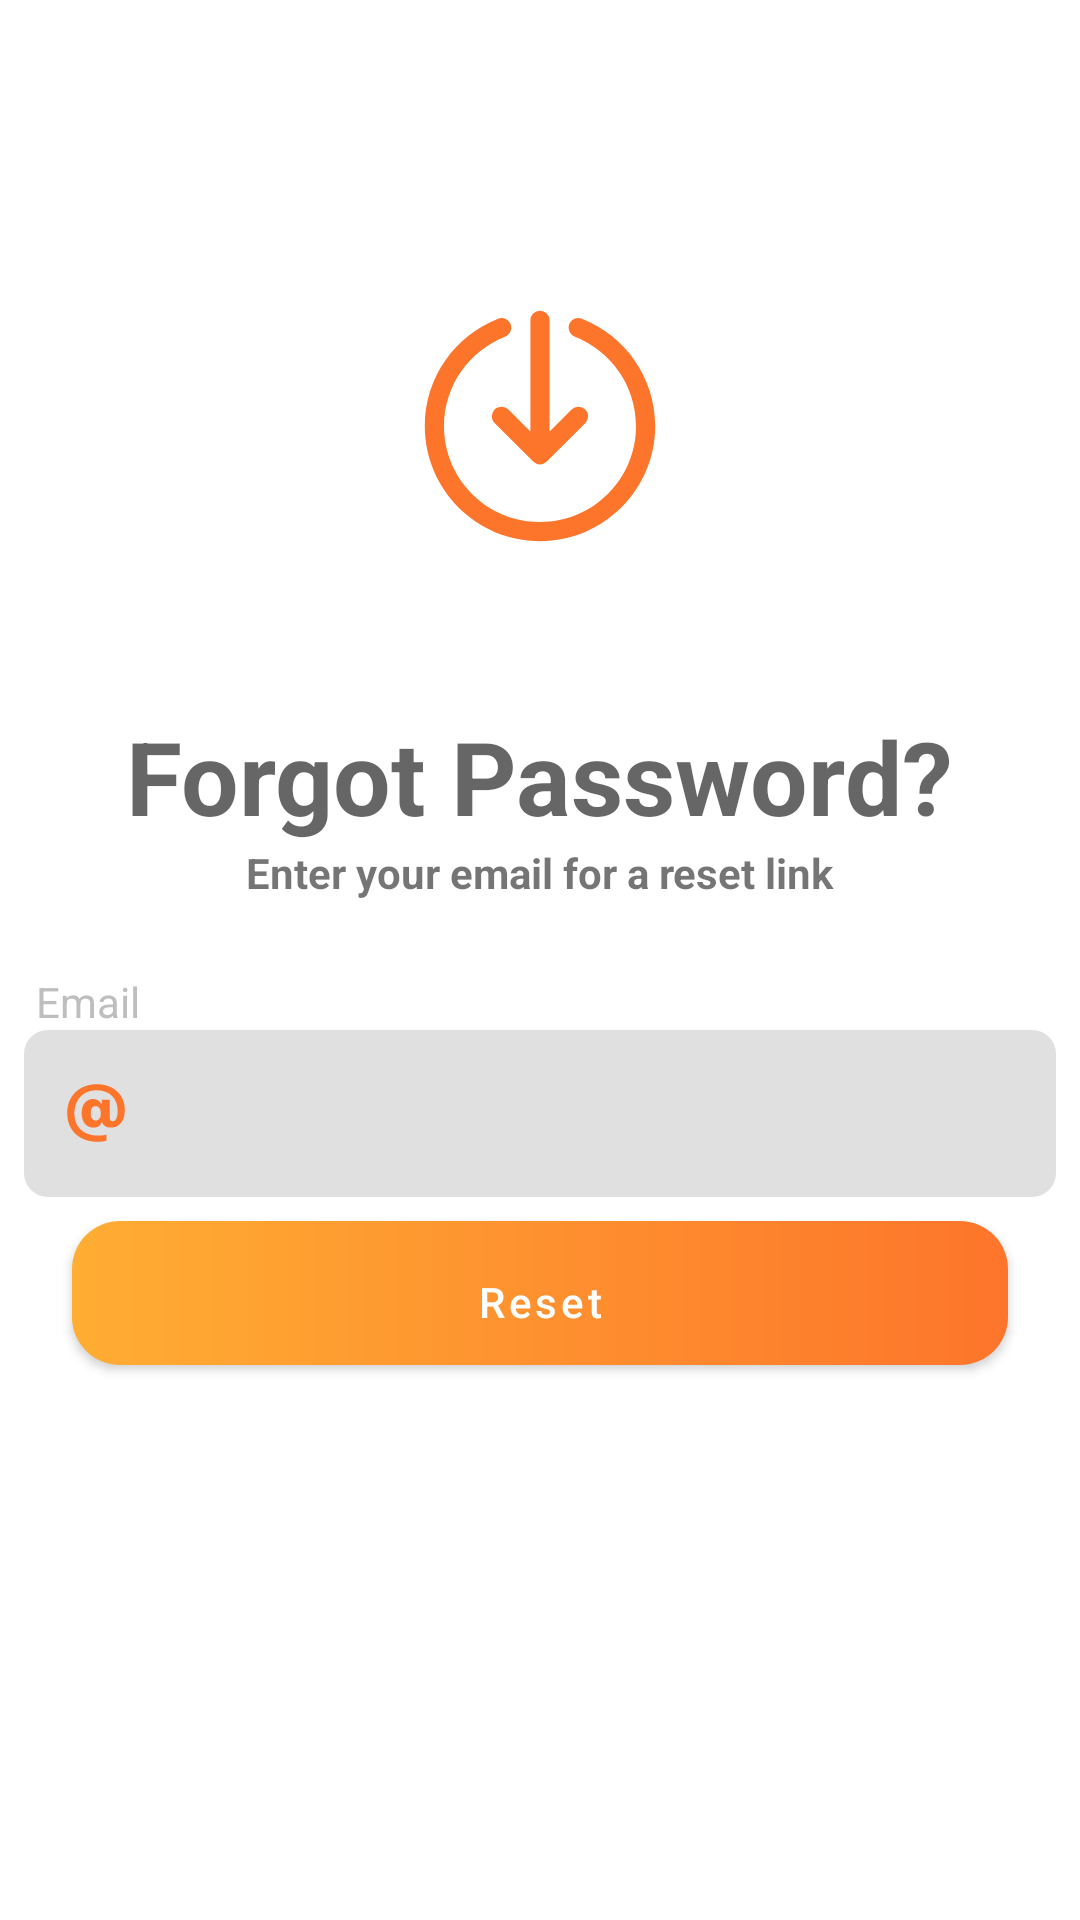

Layout XML and referenced resources for this Android screen:
<!-- AndroidManifest.xml: application theme Theme.Driven -->
<!-- res/layout/activity_forgot_password.xml -->
<?xml version="1.0" encoding="utf-8"?>
<androidx.core.widget.NestedScrollView
    xmlns:android="http://schemas.android.com/apk/res/android"
    xmlns:app="http://schemas.android.com/apk/res-auto"
    xmlns:tools="http://schemas.android.com/tools"
    android:layout_width="match_parent"
    android:layout_height="match_parent"
    tools:context=".signin.ForgotPasswordActivity"
    android:fillViewport="true">

    <androidx.appcompat.widget.LinearLayoutCompat
        android:layout_width="match_parent"
        android:layout_height="match_parent"
        android:orientation="vertical"
        >

        <androidx.appcompat.widget.Toolbar
            android:layout_width="match_parent"
            android:layout_height="wrap_content"
            android:layout_marginBottom="8dp"
            app:navigationIcon="@drawable/ic_round_arrow_back_24" />

        <ImageView
            android:layout_width="match_parent"
            android:layout_height="wrap_content"
            android:layout_gravity="center_horizontal"
            android:contentDescription="@string/app_name"
            android:minHeight="156dp"
            android:scaleType="center"
            app:tint="@color/primaryColor"
            app:srcCompat="@drawable/ic_signin" />

        <com.google.android.material.textview.MaterialTextView
            android:layout_width="wrap_content"
            android:layout_height="wrap_content"
            android:layout_marginTop="16dp"
            android:layout_gravity="center_horizontal"
            android:text="@string/forgot_password"
            android:textAppearance="@style/TextAppearance.AppCompat.Display1"
            android:textStyle="bold" />

        <com.google.android.material.textview.MaterialTextView
            android:layout_width="wrap_content"
            android:layout_height="wrap_content"
            android:layout_marginBottom="24dp"
            android:layout_gravity="center_horizontal"
            android:text="@string/enter_your_email_for_a_reset_link"
            android:textAppearance="@style/TextAppearance.AppCompat.Small"
            android:textStyle="bold" />

        <com.google.android.material.textview.MaterialTextView
            android:layout_width="match_parent"
            android:layout_height="wrap_content"
            android:layout_marginStart="12dp"
            android:layout_marginEnd="12dp"
            android:text="@string/email"
            android:textColor="?android:textColorSecondaryInverseNoDisable"/>

        <com.google.android.material.textfield.TextInputLayout
            android:layout_width="match_parent"
            android:layout_height="wrap_content"
            android:layout_marginStart="8dp"
            android:layout_marginEnd="8dp"
            android:layout_marginBottom="8dp"
            android:hint="@string/email"
            app:boxBackgroundMode="filled"
            app:boxCornerRadiusBottomEnd="8dp"
            app:boxCornerRadiusBottomStart="8dp"
            app:boxCornerRadiusTopEnd="8dp"
            app:boxCornerRadiusTopStart="8dp"
            app:boxStrokeWidth="0dp"
            app:counterEnabled="false"
            app:endIconMode="clear_text"
            app:hintAnimationEnabled="true"
            app:hintEnabled="false"
            app:hintTextAppearance="@style/TextAppearance.MaterialComponents.Overline"
            app:startIconCheckable="false"
            app:startIconDrawable="@drawable/ic_email"
            app:startIconTint="@color/primaryColor">

            <com.google.android.material.textfield.TextInputEditText
                android:id="@+id/emailEditText"
                android:layout_width="match_parent"
                android:layout_height="wrap_content"
                android:inputType="textEmailAddress"/>
        </com.google.android.material.textfield.TextInputLayout>

        <com.google.android.material.button.MaterialButton
            android:id="@+id/loginButton"
            android:layout_width="match_parent"
            android:layout_height="wrap_content"
            android:layout_marginStart="24dp"
            android:layout_marginEnd="24dp"
            android:layout_marginBottom="8dp"
            android:background="@drawable/button_background"
            android:elevation="0dp"
            android:insetTop="8dp"
            android:insetBottom="2dp"
            android:text="@string/reset"
            android:textAllCaps="false"
            app:backgroundTint="@null"
            app:cornerRadius="16dp"
            app:rippleColor="@color/white" />

    </androidx.appcompat.widget.LinearLayoutCompat>

</androidx.core.widget.NestedScrollView>
<!-- resources referenced by this layout -->
<resources>
  <color name="primaryColor">#FD752B</color>
  <color name="white">#FFFFFFFF</color>
  <!-- drawable button_background (drawable) -->
  <?xml version="1.0" encoding="utf-8"?>
  <shape xmlns:android="http://schemas.android.com/apk/res/android"
      android:shape="rectangle">
  
      <corners
          android:radius="16dp"/>
  
      <gradient
          android:endColor="@color/primaryColor"
          android:startColor="@color/primaryColorVariant"/>
  </shape>
  <!-- drawable ic_email (drawable) -->
  <vector android:height="24dp" android:viewportHeight="30"
      android:viewportWidth="30" android:width="24dp" xmlns:android="http://schemas.android.com/apk/res/android">
      <path android:fillColor="#424242" android:pathData="M26.997,13.747c0,4.538 -2.205,7.347 -5.795,7.347c-1.859,0 -3.186,-0.807 -3.575,-2.175h-0.274c-0.591,1.455 -1.715,2.19 -3.373,2.19c-2.998,0 -4.987,-2.42 -4.987,-6.079c0,-3.501 1.917,-5.863 4.771,-5.863c1.557,0 2.782,0.749 3.359,2.046h0.274v-1.7h3.315v7.318c0,1.023 0.461,1.628 1.24,1.628c1.268,0 2.076,-1.685 2.076,-4.365c0,-5.215 -3.416,-8.557 -8.735,-8.557c-5.55,0 -9.326,3.89 -9.326,9.551c0,5.733 3.805,9.321 9.917,9.321c1.326,0 2.695,-0.173 3.445,-0.403v2.564C18.291,26.842 16.936,27 15.566,27C8.028,27 2.997,22.203 2.997,15.014C2.997,7.912 8.042,3 15.336,3C22.284,3 26.997,7.351 26.997,13.747zM12.784,15.13c0,1.873 0.778,2.996 2.09,2.996c1.326,0 2.133,-1.138 2.133,-2.996s-0.822,-2.996 -2.133,-2.996S12.784,13.257 12.784,15.13z"/>
  </vector>
  <!-- drawable ic_signin (drawable) -->
  <vector xmlns:android="http://schemas.android.com/apk/res/android"
      android:width="96dp"
      android:height="96dp"
      android:viewportWidth="30"
      android:viewportHeight="30">
    <path
        android:pathData="M14.9844,2.9863A1.0001,1.0001 0,0 0,14 4L14,15.5859L11.707,13.293A1.0001,1.0001 0,0 0,10.9902 12.9902A1.0001,1.0001 0,0 0,10.293 14.707L14.293,18.707A1.0001,1.0001 0,0 0,15.707 18.707L19.707,14.707A1.0001,1.0001 0,1 0,18.293 13.293L16,15.5859L16,4A1.0001,1.0001 0,0 0,14.9844 2.9863zM18.9766,3.752A1.0001,1.0001 0,0 0,18.6348 5.6914C22.3565,7.1474 25,10.7534 25,15C25,20.5345 20.5345,25 15,25C9.4655,25 5,20.5345 5,15C5,10.7534 7.6435,7.1474 11.3652,5.6914A1.0001,1.0001 0,0 0,10.9961 3.7559A1.0001,1.0001 0,0 0,10.6348 3.8301C6.1665,5.5781 3,9.9226 3,15C3,21.6155 8.3845,27 15,27C21.6155,27 27,21.6155 27,15C27,9.9226 23.8335,5.5781 19.3652,3.8301A1.0001,1.0001 0,0 0,18.9766 3.752z"
        android:fillColor="#424242"/>
  </vector>
  <string name="app_name">Driven</string>
  <string name="email">Email</string>
  <string name="enter_your_email_for_a_reset_link">Enter your email for a reset link</string>
  <string name="forgot_password">Forgot Password?</string>
  <string name="reset">Reset</string>
  <style name="Theme.Driven" parent="Theme.MaterialComponents.DayNight.NoActionBar">
          
          <item name="colorPrimary">@color/primaryColor</item>
          <item name="colorPrimaryVariant">@color/primaryColorVariant</item>
          <item name="colorOnPrimary">@color/white</item>
          
          <item name="colorSecondary">@color/secondaryColor</item>
          <item name="colorSecondaryVariant">@color/secondaryColorVariant</item>
          <item name="colorOnSecondary">@color/black</item>
          
          <item name="android:statusBarColor" tools:targetApi="l">?attr/colorPrimaryVariant</item>
          <item name="android:navigationBarColor">?attr/colorPrimary</item>
          
      </style>
  <color name="primaryColorVariant">#FFAD33</color>
  <color name="secondaryColor">#B71C1C</color>
  <color name="secondaryColorVariant">#E65100</color>
  <color name="black">#FF000000</color>
</resources>
